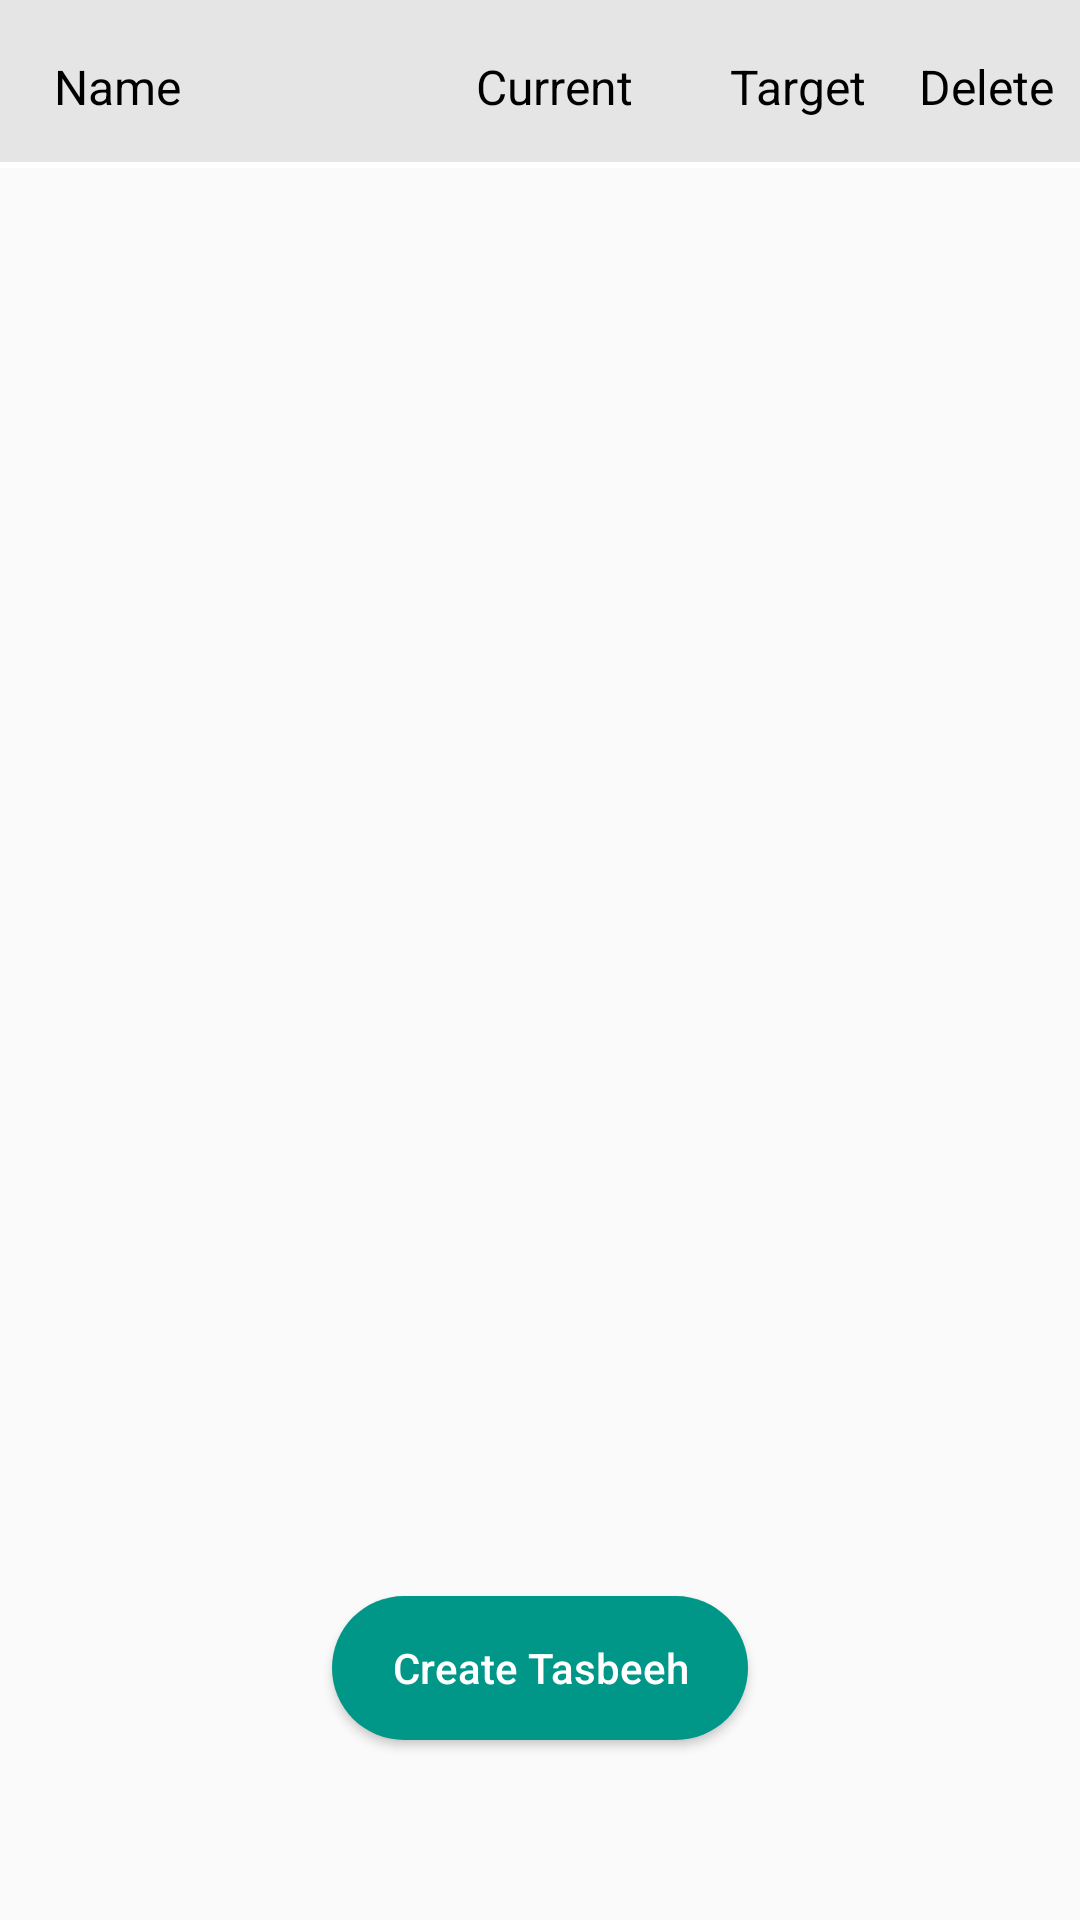

Produce the Android XML layout that renders to this screen, including the resource entries it uses.
<!-- AndroidManifest.xml: application theme Theme.TajBih -->
<!-- res/layout/fragment_list.xml -->
<?xml version="1.0" encoding="utf-8"?>
<androidx.constraintlayout.widget.ConstraintLayout xmlns:android="http://schemas.android.com/apk/res/android"
    xmlns:tools="http://schemas.android.com/tools"
    android:layout_width="match_parent"
    android:layout_height="match_parent"
    xmlns:app="http://schemas.android.com/apk/res-auto"
    tools:context=".ListFragment">

    <LinearLayout
        android:layout_width="match_parent"
        android:layout_height="56dp"
        app:layout_constraintStart_toStartOf="parent"
        app:layout_constraintEnd_toEndOf="parent"
        app:layout_constraintTop_toTopOf="parent"
        android:id="@+id/listTopBar"
        app:layout_constraintVertical_bias="0.5"
        android:background="@drawable/list_top_bar_bg"
        >

        <TextView
            android:layout_width="match_parent"
            android:layout_height="match_parent"
            android:layout_weight=".7"
            android:text="@string/name"
            android:textColor="@color/black"
            android:paddingLeft="18dp"
            android:paddingTop="18dp"
            android:textSize="16sp"
            android:paddingRight="2dp"
            />

        <TextView
            android:layout_width="match_parent"
            android:layout_height="match_parent"
            android:layout_weight="1"
            android:textColor="@color/black"
            android:text="@string/current"
            android:paddingTop="18dp"
            android:textSize="16sp"
            />

        <TextView
            android:layout_width="match_parent"
            android:layout_height="match_parent"
            android:layout_weight="1.05"
            android:textColor="@color/black"
            android:text="@string/target"
            android:paddingTop="18dp"
            android:textSize="16sp"
            android:layout_gravity="end"
            android:gravity="end"
            />
        <TextView
            android:layout_width="match_parent"
            android:layout_height="match_parent"
            android:layout_weight="1"
            android:textColor="@color/black"
            android:text="@string/delete"
            android:paddingTop="18dp"
            android:textSize="16sp"
            android:paddingLeft="18dp"
            />

    </LinearLayout>

    <androidx.recyclerview.widget.RecyclerView
        android:id="@+id/recyclerView"
        android:layout_width="match_parent"
        android:layout_height="0dp"
        android:layout_margin="5dp"
        app:layout_constraintBottom_toTopOf="@+id/createButton"
        app:layout_constraintEnd_toEndOf="parent"
        app:layout_constraintStart_toStartOf="parent"
        app:layout_constraintTop_toBottomOf="@id/listTopBar"

        app:layout_constraintVertical_bias="0.5" />

    <Button
        android:id="@+id/createButton"
        android:layout_width="wrap_content"
        android:layout_height="wrap_content"
        android:layout_marginBottom="60dp"
        android:background="@drawable/button_bg"
        android:paddingLeft="20dp"
        android:paddingRight="20dp"
        android:text="@string/create_tasbeeh"
        android:textAllCaps="false"
        android:textColor="@color/white"
        app:layout_constraintBottom_toBottomOf="parent"
        app:layout_constraintEnd_toEndOf="parent"
        app:layout_constraintStart_toStartOf="parent"
        />


</androidx.constraintlayout.widget.ConstraintLayout>
<!-- resources referenced by this layout -->
<resources>
  <color name="black">#FF000000</color>
  <color name="white">#FFFFFFFF</color>
  <!-- drawable button_bg (drawable) -->
  <?xml version="1.0" encoding="utf-8"?>
  <layer-list xmlns:android="http://schemas.android.com/apk/res/android">
  
      
      <item>
          <shape android:shape="rectangle">
              <solid android:color="#009688" />
              <corners android:radius="30dp" /> 
          </shape>
      </item>
  
      
      <item android:right="1dp" android:left="1dp" android:top="1dp" android:bottom="1dp">
          <shape android:shape="rectangle">
              <solid android:color="@android:color/transparent" />
              <corners android:radius="16dp" /> 
          </shape>
      </item>
  
  </layer-list>
  <!-- drawable list_top_bar_bg (drawable) -->
  <?xml version="1.0" encoding="utf-8"?>
  <layer-list xmlns:android="http://schemas.android.com/apk/res/android">
      
      <item>
          <shape
              android:shape="rectangle">
              <solid android:color="@color/white" /> 
  
          </shape>
      </item>
  
      
      <item
          android:bottom="2dp">
          <shape
              android:shape="rectangle">
              <solid android:color="@color/shadow_color" /> 
  
          </shape>
      </item>
  </layer-list>
  <string name="create_tasbeeh">Create Tasbeeh</string>
  <string name="current">Current</string>
  <string name="delete">Delete</string>
  <string name="name">Name</string>
  <string name="target">Target</string>
  <style name="Theme.TajBih" parent="Base.Theme.TajBih" />
  <color name="shadow_color">#E5E5E5</color>
  <style name="Base.Theme.TajBih" parent="Theme.AppCompat.DayNight.NoActionBar">
          
          
      </style>
</resources>
